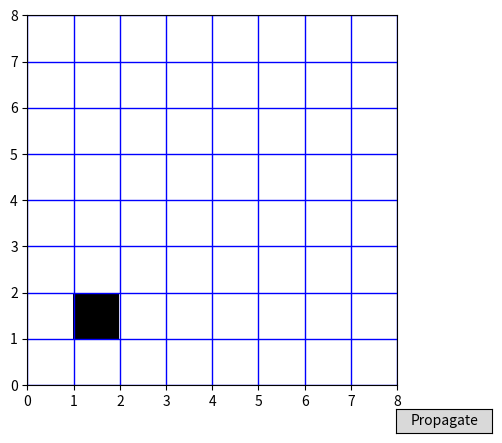

This chart was generated by the following Python code:
import numpy as np
import matplotlib.pyplot as plt
import matplotlib.animation as animation
from matplotlib.animation import FuncAnimation
from matplotlib.widgets import Button
import random
import math

# Small test
class Dipole:
    def __init__(self, x, y, state=0, dirty = False):
        self.x = x
        self.y = y
        self.state = state
        self.dirty = dirty
        self.prob = 0.0

    def flip(self):
        self.state = 1 - self.state
        self.dirty = True

    def reset_dirty(self):
        self.dirty = False



class Board:
    def __init__(self, size_x, size_y, flip_probability):
        self.size_x = size_x
        self.size_y = size_y
        self.flip_probability = flip_probability
        self.grid = np.zeros((size_x, size_y), dtype=Dipole)

    def initialize_grid(self):
        for i in range(self.size_x):
            for j in range(self.size_y):
                self.grid[i, j] = Dipole(i, j)

    def display(self):
        states = self.get_states()

        self.fig, self.ax = plt.subplots()

        self.im = self.ax.imshow(self.get_states(), cmap='binary', origin='lower', extent=[0, self.size_x, 0, self.size_y])
        plt.grid(True, color='blue', linewidth=1)
        plt.xticks(np.arange(0, self.size_x + 1, 1))
        plt.yticks(np.arange(0, self.size_y + 1, 1))
        plt.gca().set_aspect('equal', adjustable='box')

        self.fig.canvas.mpl_connect('button_press_event', self.on_click)
        self.propagate_button = Button(plt.axes([0.8, 0.01, 0.15, 0.05]), 'Propagate')
        self.propagate_button.on_clicked(self.update_display)

        plt.show()

    def get_states(self):
        states = np.zeros((self.size_x, self.size_y))
        for i in range(self.size_x):
            for j in range(self.size_y):
                states[i, j] = self.grid[i, j].state
        return states

    def flip_dipole(self, x, y):
        self.grid[x, y].flip()
        # if np.random.rand() < self.flip_probability:
        #     self.covariant_flip(x, y)

    def write_step(self, x, y):
        self.clear_dirty_bits()

        self.grid[x, y].flip()

        # After flipping a bit we should calculate the probs and display them
        self.calc_probs()
        self.update_display_probs()
        #self.update_display()

    def clear_dirty_bits(self):
        for i in range(self.size_x):
            for j in range(self.size_y):
                self.grid[i, j].reset_dirty()

    def calc_probs(self, simulate=False):
        # Calculate states of static dipoles based on dynamic dipoles and distance
        # Update self.grid accordingly

        sources = []

        # Collect all the dirty bits (dynamic bits)
        for i in range(self.size_x):
            for j in range(self.size_y):
                if self.grid[i, j].dirty:
                    sources.append(self.grid[i,j])

        # Using the dirty bits, calculate if the static bits should change
        for source in sources:
            for i in range(self.size_x):
                for j in range(self.size_y):
                    if self.grid[i, j].dirty == False:

                        self.calc_prob(source, self.grid[i, j])

        #self.update_display()


    def calc_prob(self, source: Dipole, sink: Dipole):
        
        distance = self.manhatten_distance(source, sink)
        sink.prob = math.pow(self.flip_probability, distance)
        if random.randint(0,100) < (sink.prob)*100:
            sink.state = source.state



    def manhatten_distance(self, first: Dipole, second: Dipole):
        x_delta = abs(first.x - second.x)
        y_delta = abs(first.y - second.y)
        return x_delta + y_delta
        

    def read_step(self):
        self.update_display()

    def update_display_probs(self):

        self.ax.texts.clear()  # Clear previous text annotations
        for i in range(self.size_x):
            for j in range(self.size_y):
                self.ax.text(j+0.5, i+0.5, f'{self.grid[i,j].prob:.2f}', ha='center', va='center', color='red', fontsize=8)

        self.fig.canvas.draw()
        
    def update_display(self, event):
        states = self.get_states()
        self.im.set_array(states)

        # Create a list of colored rectangles for dirty dipoles
        dirty_patches = []
        for i in range(self.size_x):
            for j in range(self.size_y):
                if self.grid[i, j].dirty:
                    patch = plt.Rectangle((j, i), 1, 1, linewidth=3, edgecolor='red', facecolor='none')
                    dirty_patches.append(patch)

        # Clear the previous dirty patches and add the new ones
        for patch in getattr(self, '_dirty_patches', []):
            patch.remove()
        for patch in dirty_patches:
            self.ax.add_patch(patch)
        self._dirty_patches = dirty_patches

        self.fig.canvas.draw()
            

    def on_click(self, event):
        if event.inaxes == self.ax:
            x, y = int(event.xdata), int(event.ydata)

            # For some reason the x and y coordinates need to be swapped for 
            # clicking to work correctly. 
            self.write_step(y, x)

# Example usage
board = Board(size_x=8, size_y=8, flip_probability=0.2)
board.initialize_grid()
board.flip_dipole(1,1)


board.display()
